Dataset: dataset (GitHub, iDanishDev/Maize-Disease-Detection). Classes: maize blight, maize common rust, maize gray leaf spot, maize healthy.

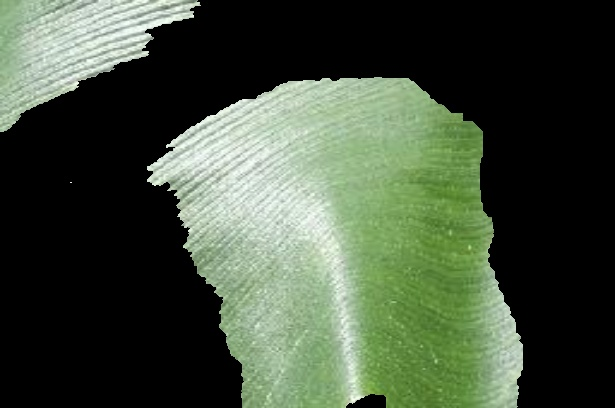
Label: maize healthy

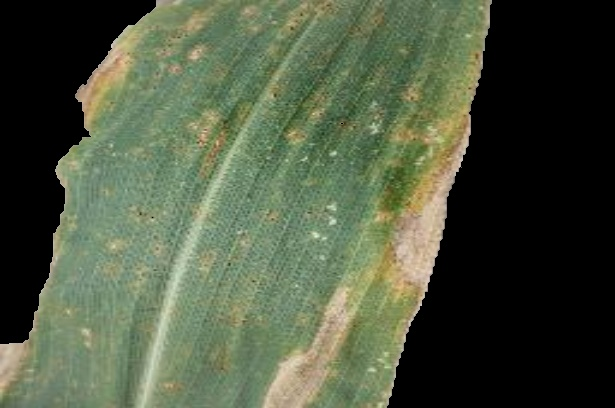
Label: maize blight

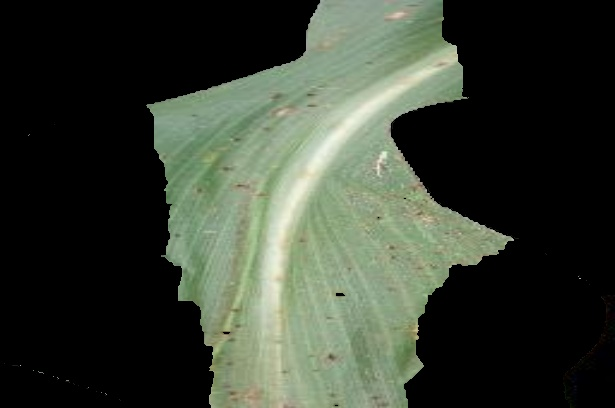
Label: maize common rust

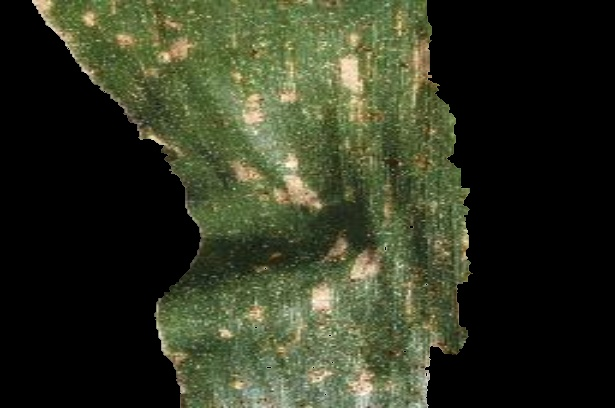
Label: maize gray leaf spot

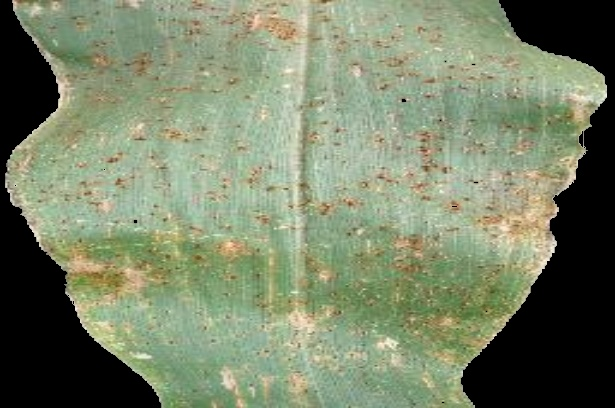
Label: maize common rust

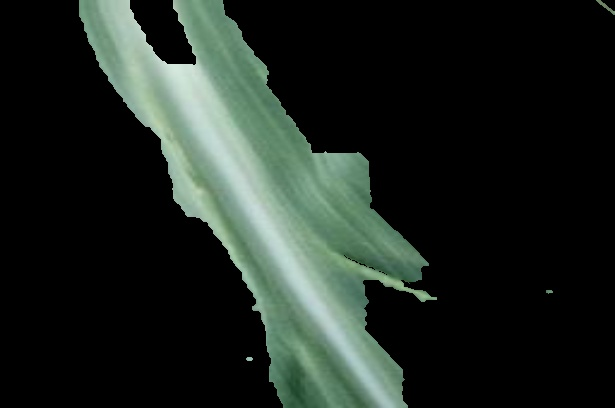
Label: maize healthy
